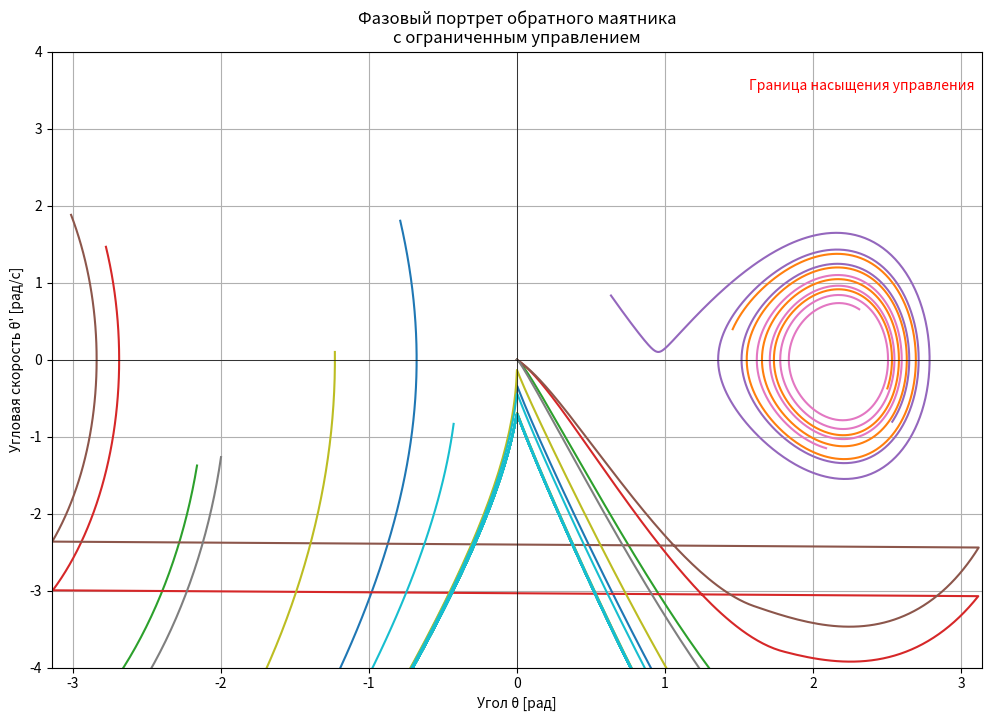

Reproduce this figure in Python.
import numpy as np
import matplotlib.pyplot as plt
from scipy.integrate import solve_ivp

# Параметры системы
m = 1.0    # масса (кг)
L = 1.0    # длина (м)
g = 9.81   # ускорение свободного падения (м/с²)
b = 0.1    # коэффициент трения

# Параметры управления
Kp = 15.0  # пропорциональный коэффициент
Kd = 5.0   # дифференциальный коэффициент
u_max = 8.0 # максимальное управляющее воздействие

# Уравнение динамики системы
def pendulum_dynamics(t, state):
    theta, theta_dot = state
    theta = theta % (2*np.pi) # Нормализация угла
    
    # Расчет управления с насыщением
    u = -Kp*theta - Kd*theta_dot
    u = np.clip(u, -u_max, u_max)
    
    # Дифференциальные уравнения
    theta_dot_dot = (g/L)*np.sin(theta) - (b/(m*L**2))*theta_dot + u/(m*L**2)
    return [theta_dot, theta_dot_dot]

# Генерация начальных условий
np.random.seed(42)
initial_conditions = []
for _ in range(10):
    theta0 = (np.random.rand() - 0.5)*2*np.pi  # Угол от -π до π
    theta_dot0 = (np.random.rand() - 0.5)*4    # Скорость от -2 до 2
    initial_conditions.append([theta0, theta_dot0])

# Интегрирование уравнений
t_span = [0, 10] # Время моделирования
t_eval = np.linspace(*t_span, 1000)

solutions = []
for ic in initial_conditions:
    sol = solve_ivp(pendulum_dynamics, t_span, ic, t_eval=t_eval, rtol=1e-6)
    solutions.append(sol)

# Построение фазового портрета
plt.figure(figsize=(12, 8))
plt.title('Фазовый портрет обратного маятника\nс ограниченным управлением')
plt.xlabel('Угол θ [рад]')
plt.ylabel('Угловая скорость θ\' [рад/с]')

# Отрисовка траекторий
for sol in solutions:
    theta = np.arctan2(np.sin(sol.y[0]), np.cos(sol.y[0])) # Нормализация угла
    plt.plot(theta, sol.y[1], linewidth=1.5)

# Добавление ограничения управления
xx, yy = np.meshgrid(np.linspace(-np.pi, np.pi, 20), 
                     np.linspace(-4, 4, 20))
u_vals = -Kp*xx - Kd*yy
u_vals = np.clip(u_vals, -u_max, u_max)

plt.contour(xx, yy, np.abs(u_vals), levels=[u_max], colors='red', linestyles='dashed')
plt.text(np.pi/2, 3.5, 'Граница насыщения управления', color='red')

plt.xlim(-np.pi, np.pi)
plt.ylim(-4, 4)
plt.axhline(0, color='black', linewidth=0.5)
plt.axvline(0, color='black', linewidth=0.5)
plt.grid(True)
plt.show()